Run: headless pygame with SDL's dummy video driver; simulated clock (each Clock.tick advances the game by its frame time, no real sleeping); random seed 0; keys injected as events and as key.get_pressed() state; mouse plan: one left click at the window centre at the start of phase 2, then a move to the lower-right quarter at the start of phase 3.
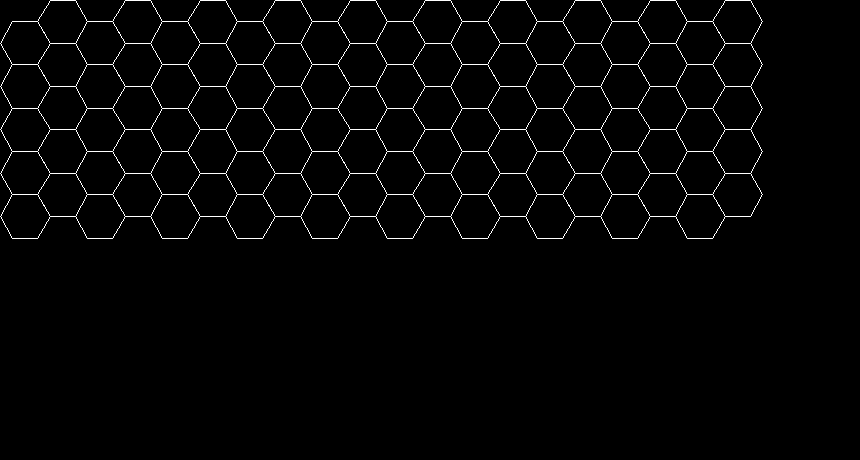
Frame 1 of 4 · flips 1–60 · no input
Frame 2 of 4 · flips 61–180 · clicked the window centre · tapped SPACE, RETURN · held RIGHT (→), D · screen unchanged from frame 1, image omitted
Frame 3 of 4 · flips 181–300 · moved the mouse to the lower-right quarter · held DOWN (↓), S · screen unchanged from frame 2, image omitted
Frame 4 of 4 · flips 301–420 · held LEFT (←), A, UP (↑), W · screen unchanged from frame 3, image omitted

The pygame program that drew these frames:

from __future__ import division, print_function
import math

import pygame

pygame.init()

window_size = window_width, window_height = 860, 460
rows, columns = 10, 10
fps = 20
black = (0, 0, 0)
blue = (0, 0, 255)
orange = (255, 165, 0)
white = (255, 255, 255)

std_color = black
mouse_over_color = blue
neighbor_color = orange
background_color = black
edge_color = white

class Hexagon(object):
    """
    A regular hexagon on the 2D plane witch has one side
    parallel to the X axis.
    Arguments:
        row: int - the row of the hexagon in the grid
        col: int - the column of the hexagon in the grid
    """

    def __init__(self, row, col, rows, cols, width=50):
        """
        Constructs a new hexagon.
        Arguments:
            row: int - the row of the hexagon in the grid
            col: int - the column of the hexagon in the grid
        """
        self.row, self.col = row, col

        self.width = width

        alpha = 2*math.pi/3
        self.a = width / (2*math.cos(alpha/2) + 1)
        self.h = math.cos(alpha/2)*self.a
        self.b = math.sin(alpha/2)*self.a*2

        if row % 2 == 0:
            self.x = self.a + self.h
        else:
            self.x = 0.0
        self.x += self.col*(self.a + width)
        self.y = (self.row + 1)*self.b/2
        self.index = (self.row, self.col)

        self.points = [
                (self.x, self.y),
                (self.x + self.h, self.y - self.b/2),
                (self.x + self.h + self.a, self.y - self.b/2),
                (self.x + width, self.y),
                (self.x + self.h + self.a, self.y + self.b/2),
                (self.x + self.h, self.y + self.b/2)
        ]

        rel_indices = [
                (1,0),
                (2,0),
                (-1,0),
                (-2,0),
        ]
        if self.row % 2 == 0:
            rel_indices += [(1, 1), (-1, 1)]
        else:
            rel_indices += [(-1, -1), (1, -1)]

        self.neighbor_indices = [((self.row + drow) % rows, (self.col + dcol) % cols)
                                 for drow, dcol in rel_indices]

    def draw(self, window, color):
        """
        Draws this hexagon on to this pygame surface using a
        griven color.
        Arguments:
            window - the pygame surface
            color - the color (as an RGB tuple)
        """
        pygame.draw.polygon(window, color, self.points)
        pygame.draw.lines(window, edge_color, True, self.points)

    def __contains__(self, point):
        """
        Tests if a given point is in this hexagon.
        Arguments:
            point - the point as an (x|y) tuple.
        """
        X, Y = point
        m1 = -self.b/(2*self.h)
        b1 = self.y - m1*self.x
        f1 = m1*X + b1
        m2 = -m1
        b2 = self.y - m2*self.x
        f2 = m2*X + b2
        b3 = self.y - m2*(self.x + self.width)
        f3 = m2*X + b3
        b4 = self.y - m1*(self.x + self.width)
        f4 = m1*X + b4
        return self.x + self.h <= X <= self.x + self.h + self.a and \
               self.y - self.b/2 <= Y <= self.y + self.b/2 or \
               self.x <= X <= self.x + self.h and \
               f1 <= Y <= f2 or \
               self.x + self.h + self.a <= X <= self.x + self.width and \
               f3 <= Y <= f4

grid = [Hexagon(row, col, rows, columns) for row in range(rows) for col in range(columns)]

window = pygame.display.set_mode(window_size)
pygame.display.set_caption("Hexgrid")
clock = pygame.time.Clock()
running = True

while running:
    for event in pygame.event.get():
        if event.type == pygame.QUIT:
            running = False

    window.fill(background_color)

    for hexagon in grid:
        hexagon.draw(window, std_color)

    mouse_pos = pygame.mouse.get_pos()
    for hexagon in grid:
        if mouse_pos in hexagon:
            hexagon.draw(window, mouse_over_color)
            for other_hexagon in grid:
                if other_hexagon.index in hexagon.neighbor_indices:
                    other_hexagon.draw(window, neighbor_color)

    pygame.display.flip()
    clock.tick(fps)
